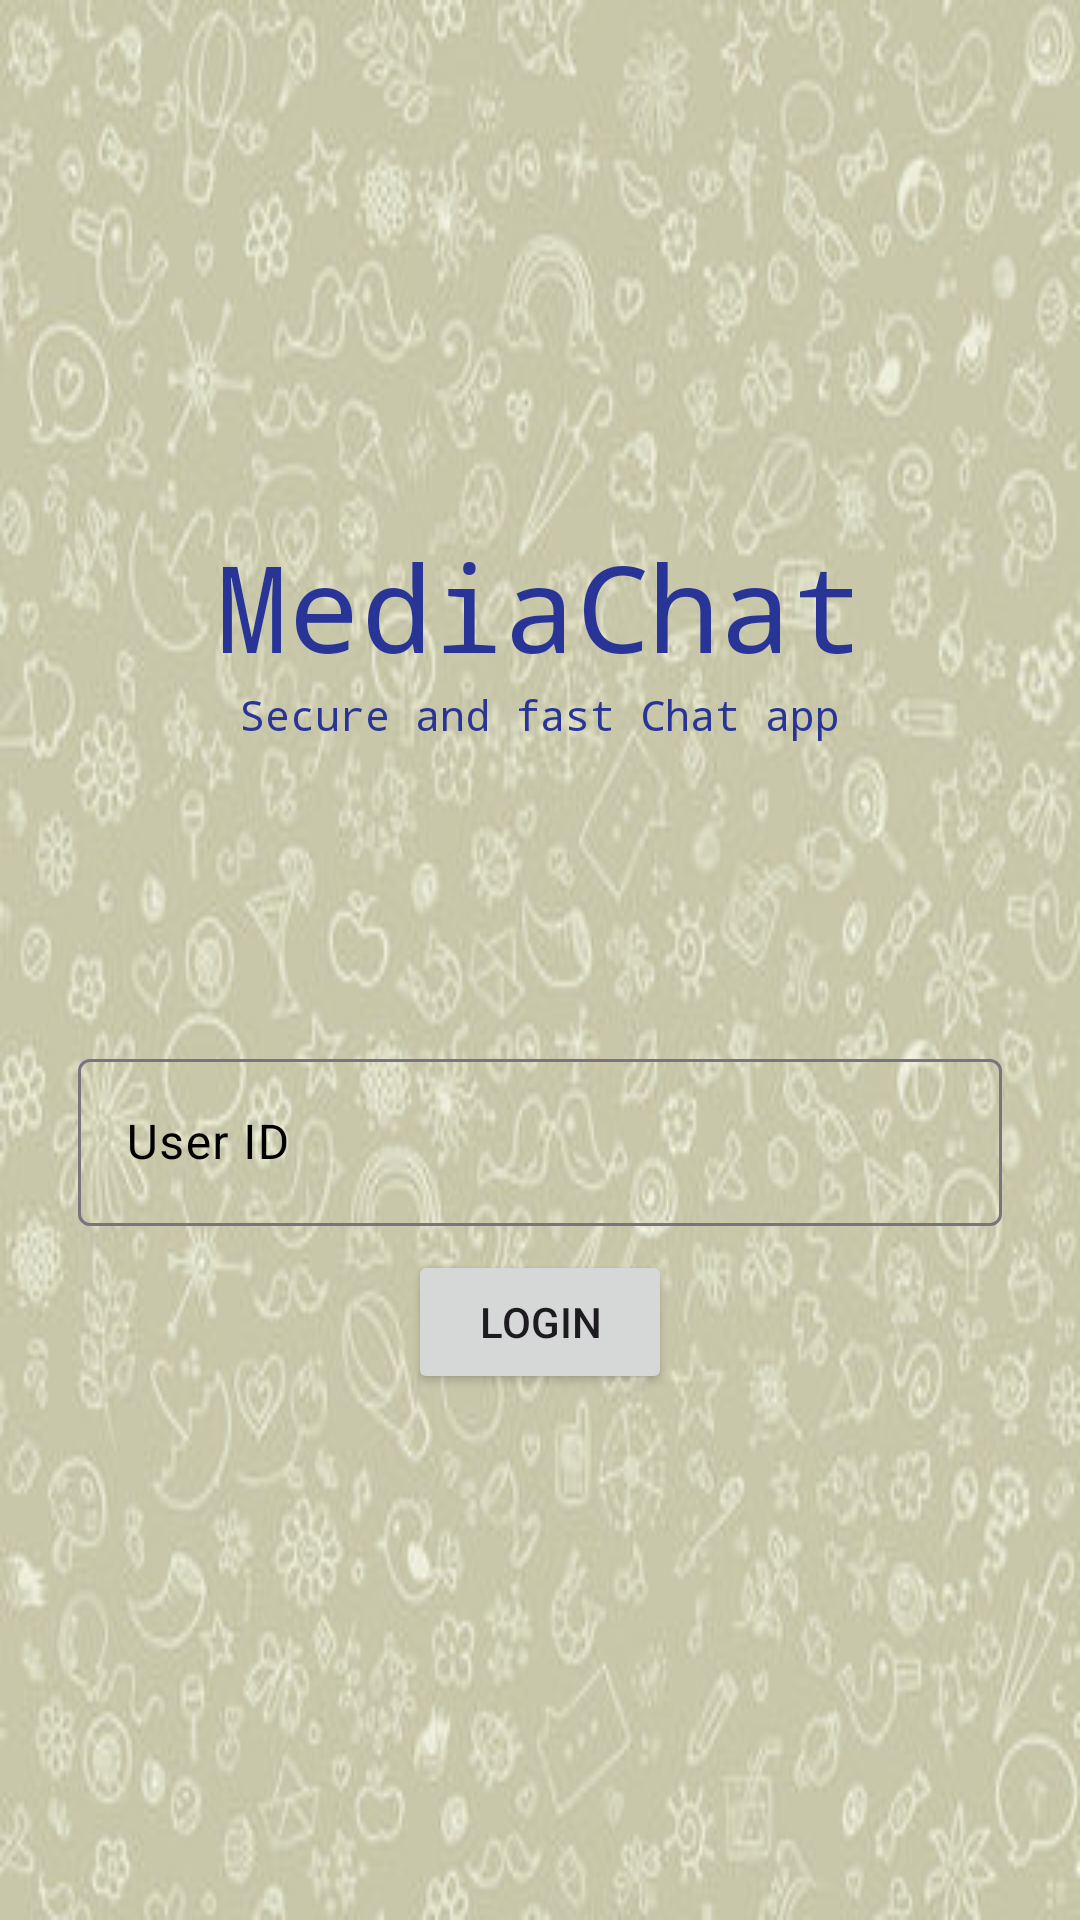

Android layout source for this screen:
<!-- AndroidManifest.xml: application theme Theme.MediaChat -->
<!-- res/layout/activity_login.xml -->
<?xml version="1.0" encoding="utf-8"?>
<LinearLayout xmlns:android="http://schemas.android.com/apk/res/android"
    xmlns:app="http://schemas.android.com/apk/res-auto"
    xmlns:tools="http://schemas.android.com/tools"
    android:layout_width="match_parent"
    android:orientation="vertical"
    android:layout_height="match_parent"
    android:gravity="center"
    android:padding="16dp"
    android:background="@drawable/backkkkkk"
    tools:context=".LoginActivity">
    <TextView
        android:layout_width="wrap_content"
        android:layout_height="wrap_content"
        android:text="@string/app_name"
        android:textSize="40sp"
        android:fontFamily="monospace"
        android:textColor="@color/blue"/>

    <TextView
        android:layout_width="wrap_content"
        android:layout_height="wrap_content"
        android:text="Secure and fast Chat app"
        android:layout_marginBottom="100dp"
        android:fontFamily="monospace"
        android:textColor="@color/blue"/>
    <com.google.android.material.textfield.TextInputLayout
        android:layout_width="match_parent"
        android:layout_height="wrap_content"
        android:hint="User ID"
        android:textColor="#000000"
        android:textColorHint="#000000"
        app:counterTextColor="@color/black"
        android:backgroundTint="@color/blue"
        style="@style/Widget.Material3.TextInputLayout.OutlinedBox"
        >

    <com.google.android.material.textfield.TextInputEditText
        android:id="@+id/userid_input"
        android:layout_width="match_parent"
        android:layout_height="wrap_content"
        android:layout_marginLeft="10dp"
        android:layout_marginRight="10dp"
        android:layout_marginBottom="8dp"
        android:textColor="@color/black"
        app:hintTextColor="#000000"
        android:visibility="visible" />
    </com.google.android.material.textfield.TextInputLayout>
    <Button
        android:layout_width="wrap_content"
        android:layout_height="wrap_content"
        android:padding="10dp"
        android:id="@+id/login_btn"

        android:text="Login"/>

</LinearLayout>
<!-- resources referenced by this layout -->
<resources>
  <color name="black">#FF000000</color>
  <color name="blue">#283596</color>
  <!-- drawable backkkkkk: jpg bitmap (drawable, 33818 bytes) -->
  <string name="app_name">MediaChat</string>
  <style name="Theme.MediaChat" parent="Base.Theme.MediaChat" />
  <style name="Base.Theme.MediaChat" parent="Theme.Material3.DayNight.NoActionBar">
          
          <item name="colorPrimary">@color/my_primary</item>
          <item name="colorPrimaryVariant">@color/my_primary</item>
          <item name="colorOnPrimary">@color/white</item>
  
          <item name="colorSecondary">@color/teal_200</item>
          <item name="colorSecondaryVariant">@color/teal_700</item>
          <item name="colorOnSecondary">@color/black</item>
      </style>
  <color name="my_primary">#2196F3</color>
  <color name="white">#FFFFFFFF</color>
  <color name="teal_200">#ff03dac5</color>
  <color name="teal_700">#ff018786</color>
</resources>
